Run: headless pygame with SDL's dummy video driver; simulated clock (each Clock.tick advances the game by its frame time, no real sleeping); random seed 0; keys injected as events and as key.get_pressed() state; no mouse input.
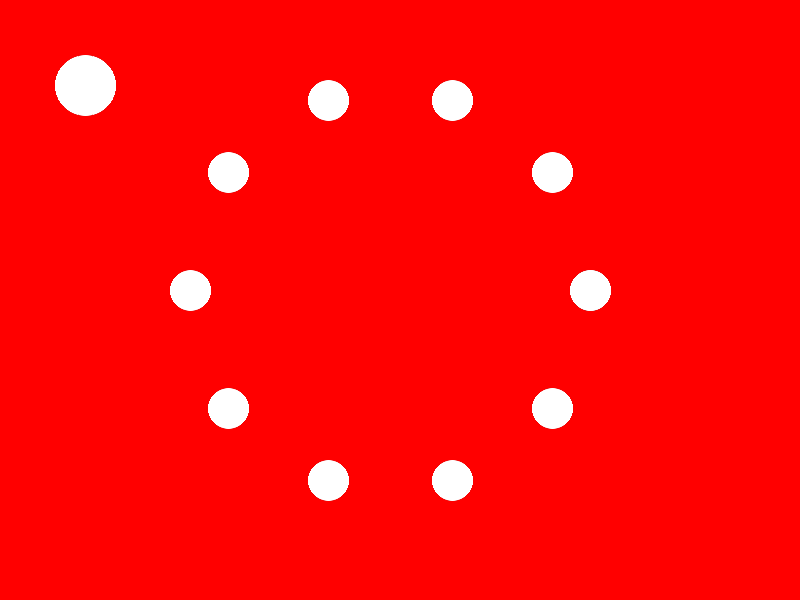
Frame 1 of 4 · flips 1–60 · no input
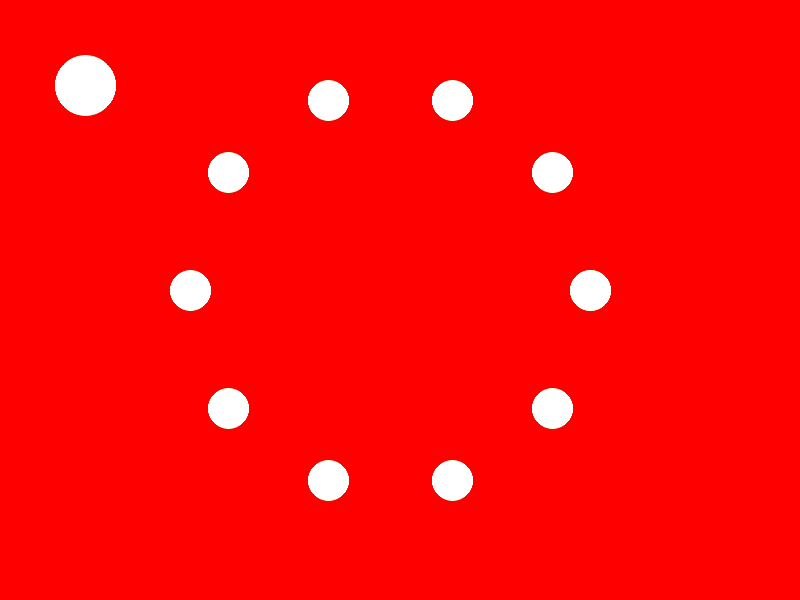
Frame 2 of 4 · flips 61–180 · tapped SPACE, RETURN · held RIGHT (→), D
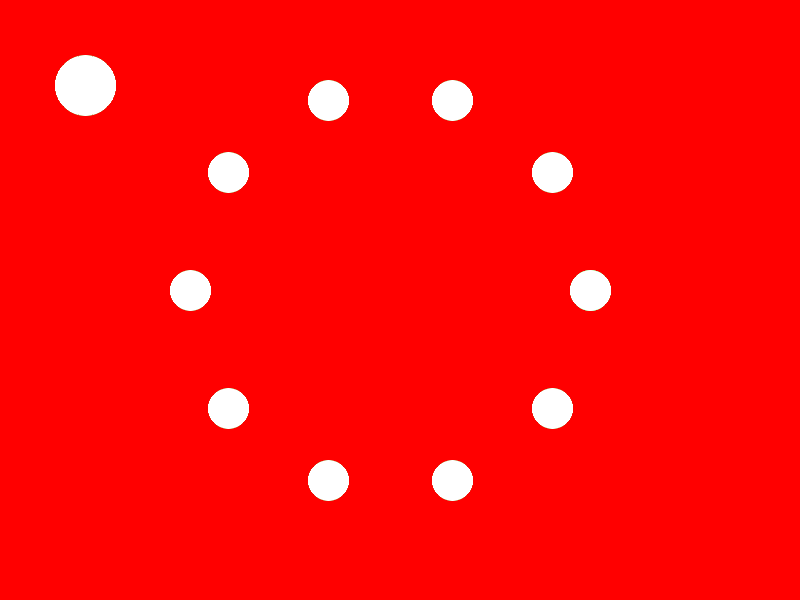
Frame 3 of 4 · flips 181–300 · held DOWN (↓), S
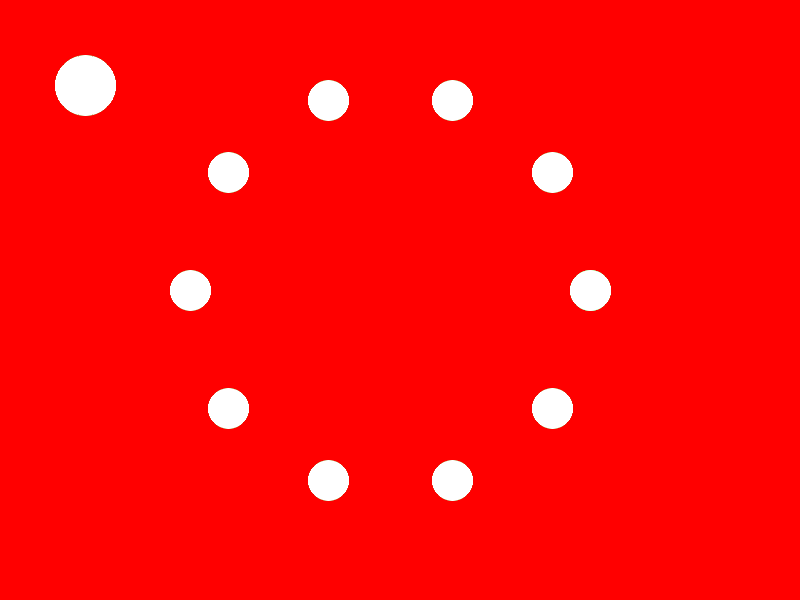
Frame 4 of 4 · flips 301–420 · held LEFT (←), A, UP (↑), W

The pygame program that drew these frames:

# Pygame template
import pygame
import random
import os
import math
from pygame import gfxdraw

WIDTH = 800
HEIGHT = 600
FPS = 30

# define colors
WHITE = (255, 255, 255)
BLACK = (0, 0, 0)
RED = (255, 0, 0)
GREEN = (0, 255, 0)
BLUE = (0, 0, 255)

# Assets

game_folder = os.path.dirname(__file__)
img_folder = os.path.join(game_folder, 'img')


def points_on_circumference(center=(0, 0), r=50, n=100):
    return [
        (
            center[0] + (math.cos(2 * math.pi / n * x) * r),  # x
            center[1] + (math.sin(2 * math.pi / n * x) * r)  # y

        ) for x in range(0, n + 1)]


def create_lights_around_center(size_large_circle, size_small_circle, number_of_circles):
    cx = WIDTH / 2
    cy = HEIGHT / 2
    points = points_on_circumference((cx, cy), size_large_circle, number_of_circles)
    for point in points:
        all_sprites.add(Light(point[0], point[1], size_small_circle, GREEN))


class Light(pygame.sprite.Sprite):
    def __init__(self, x, y, size, color):
        pygame.sprite.Sprite.__init__(self)
        self.x = x
        self.y = y
        self.size = size
        self.image = pygame.Surface([size * 3, size * 3], pygame.SRCALPHA, 32)
        self.image.convert()
        self.image.set_colorkey(RED)
        self.rect = self.image.get_rect()
        # pygame.draw.circle(self.image, WHITE, (self.size, self.size), size)
        gfxdraw.aacircle(self.image, self.size, self.size, self.size, WHITE)
        gfxdraw.filled_circle(self.image, self.size, self.size, self.size, WHITE)
        self.rect.centerx = self.x
        self.rect.centery = self.y
        self.change_light_time = pygame.time.get_ticks() + 1000
        self.state = 'off'
        self.color = color

    def update(self):
        if self.change_light_time < pygame.time.get_ticks():
            self.change_light_time = pygame.time.get_ticks() + 1000
            if self.state == 'on':
                self.state = 'off'
                # pygame.draw.circle(self.image, BLUE, (self.size, self.size), self.size)
                gfxdraw.aacircle(self.image, self.size, self.size, self.size, self.color)
                gfxdraw.filled_circle(self.image, self.size, self.size, self.size, self.color)

            else:
                self.state = 'on'
                # pygame.draw.circle(self.image, WHITE, (self.size, self.size), self.size)
                gfxdraw.aacircle(self.image, self.size, self.size, self.size, WHITE)
                gfxdraw.filled_circle(self.image, self.size, self.size, self.size, WHITE)


# initialize pygame and create window
pygame.init()
pygame.mixer.init()

screen = pygame.display.set_mode((WIDTH, HEIGHT))
pygame.display.set_caption('My Game')
clock = pygame.time.Clock()
all_sprites = pygame.sprite.Group()
light = Light(100, 100, 30, GREEN)
all_sprites.add(light)

create_lights_around_center(200, 20, 10)

running = True

while running:

    # keep loop running at the right speed
    clock.tick(FPS)
    # Events
    for event in pygame.event.get():
        # check for closing the window
        if event.type == pygame.QUIT:
            running = False

    # Update
    all_sprites.update()

    # Draw / Render
    screen.fill(RED)
    all_sprites.draw(screen)

    # *after* drawing everything
    pygame.display.flip()

pygame.quit()
